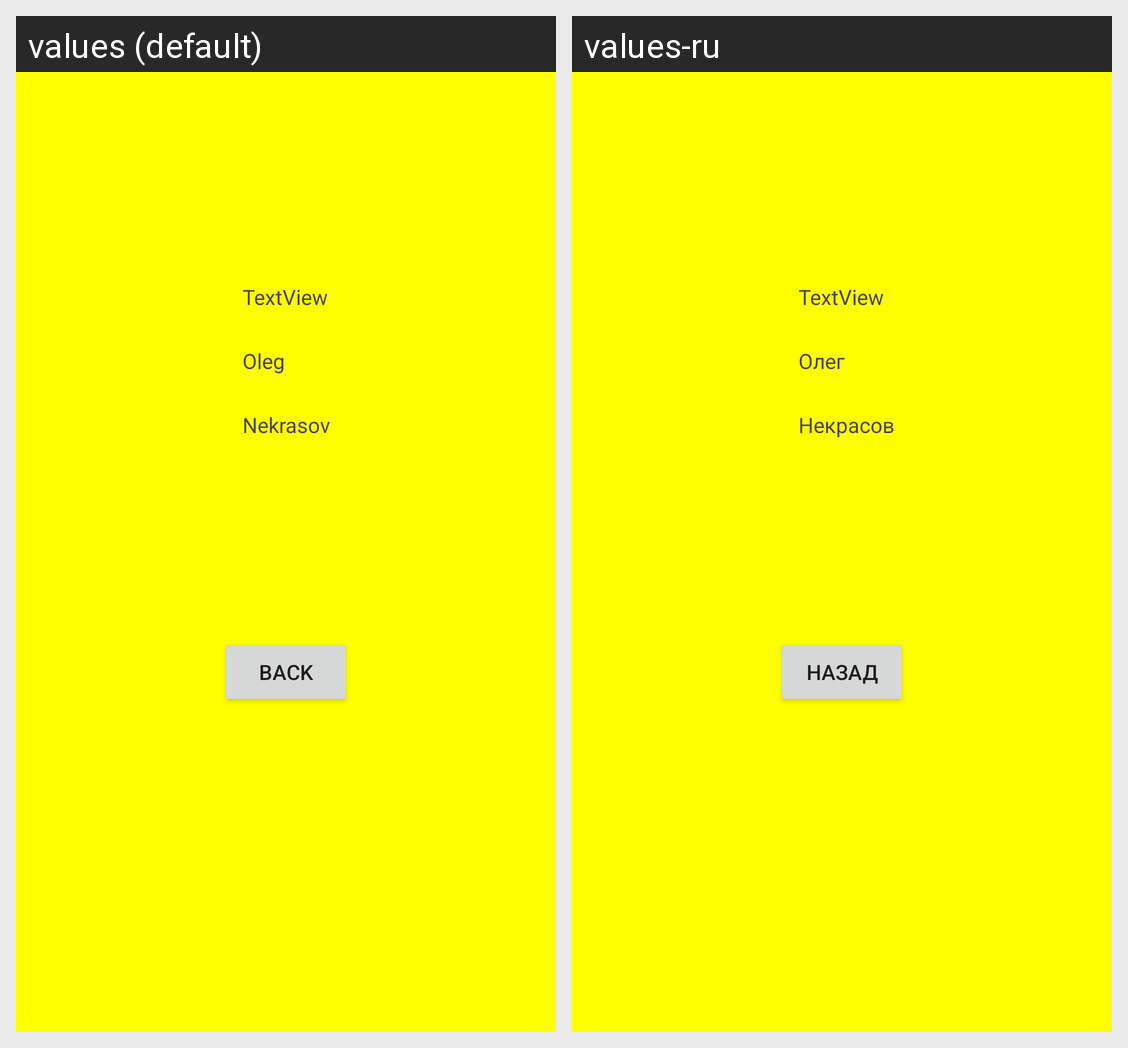

Translations of the strings shown on this Android screen, per locale in the grid:
Android screen res/layout/activity_fourth.xml rendered under 2 locales, left to right: values (default), values-ru. Device: Nexus 5 (rendered at 1080×1920; each locale shown at half size, 540×960, under a caption strip naming it); theme Theme.Pract_3.
Strings drawn on this screen, with the default value and each locale's value (text and hints the layout hard-codes, and strings that could not be matched under every locale, appear in the picture but are not listed):

back_button
  values: Back
  values-ru: Назад

default_name
  values: Oleg
  values-ru: Олег

default_surname
  values: Nekrasov
  values-ru: Некрасов
